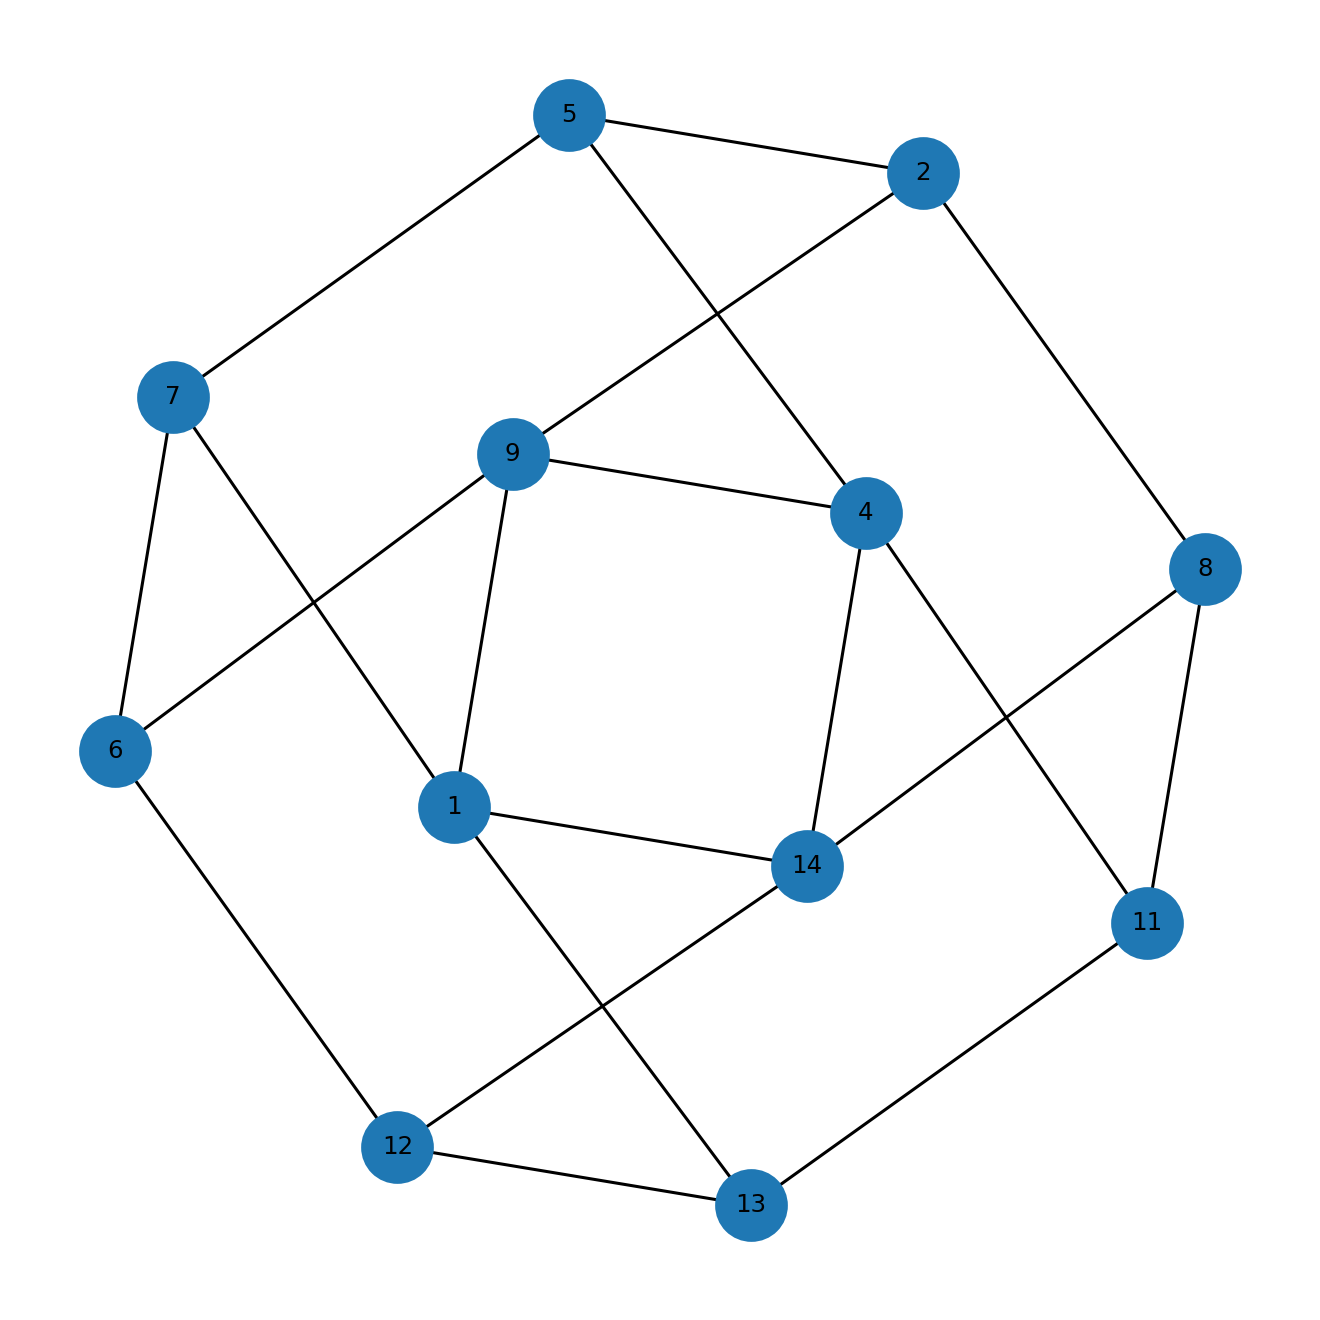

Values plotted in this chart, from the file beside it:
u, v, kind, ox, oy, x_rel, y_rel
1, 7, proper, 2.0, 4.0, contains, overlap
1, 9, proper, 2.0, 5.0, contains, inside
1, 13, proper, 2.0, 3.0, contains, overlap
1, 14, proper, 1.0, 2.0, contains, overlap
2, 5, proper, 3.0, 4.0, contains, inside
2, 8, proper, 2.0, 1.0, overlap, overlap
2, 9, proper, 1.0, 1.0, overlap, overlap
4, 5, proper, 3.0, 1.0, contains, inside
4, 9, proper, 2.0, 1.0, contains, inside
4, 11, proper, 4.0, 1.0, contains, inside
4, 14, proper, 1.0, 1.0, contains, inside
5, 7, proper, 1.0, 3.0, overlap, overlap
6, 7, proper, 2.0, 1.0, contains, inside
6, 9, proper, 2.0, 1.0, contains, inside
6, 12, proper, 1.0, 1.0, overlap, inside
8, 11, proper, 4.0, 5.0, contains, inside
8, 14, proper, 1.0, 4.0, contains, overlap
11, 13, proper, 1.0, 3.0, overlap, overlap
12, 13, proper, 2.0, 3.0, contains, inside
12, 14, proper, 1.0, 3.0, contains, inside
